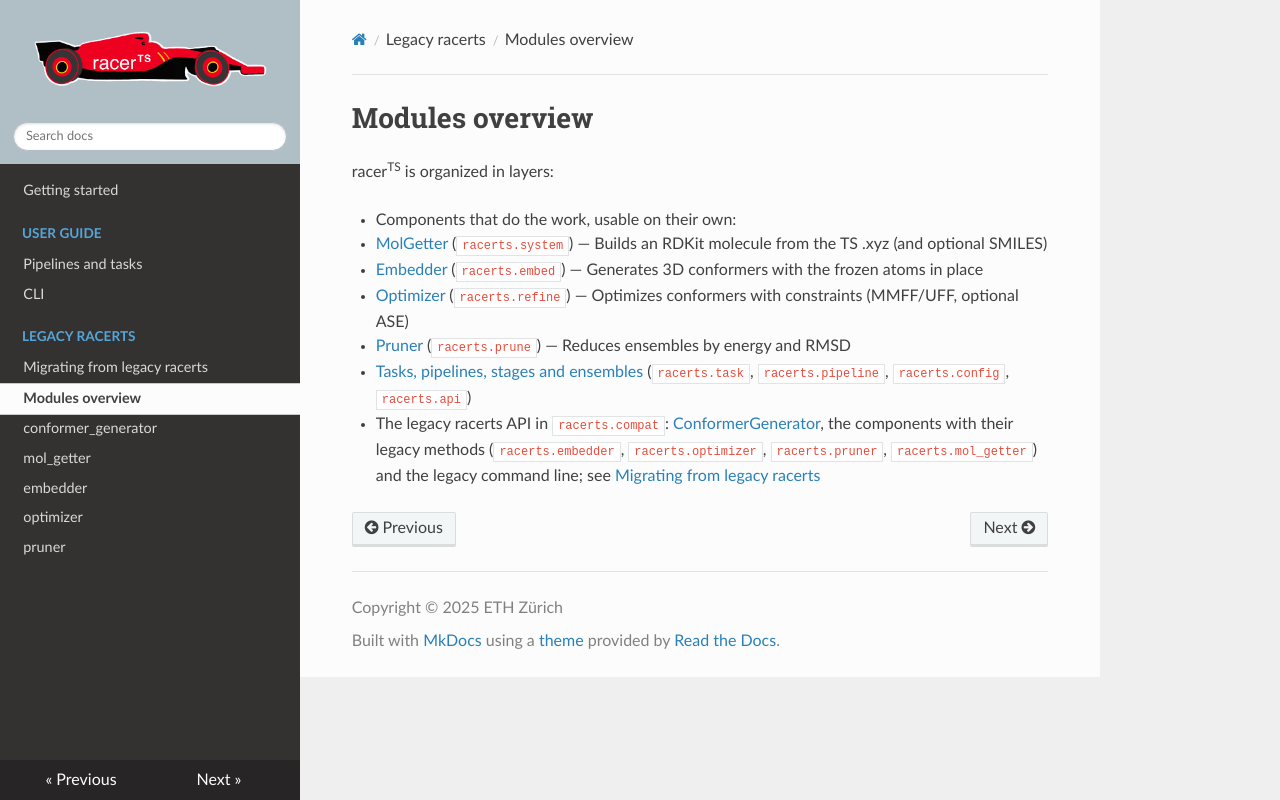

repository: digital-chemistry-laboratory/racerts · page: modules/index.html · generator: mkdocs

# Modules overview

racer<sup>TS</sup> is organized in layers:

- Components that do the work, usable on their own:
  - [MolGetter](mol_getter.md) (`racerts.system`) — Builds an RDKit molecule from the TS .xyz (and optional SMILES)
  - [Embedder](embedder.md) (`racerts.embed`) — Generates 3D conformers with the frozen atoms in place
  - [Optimizer](ff_optimizer.md) (`racerts.refine`) — Optimizes conformers with constraints (MMFF/UFF, optional ASE)
  - [Pruner](pruner.md) (`racerts.prune`) — Reduces ensembles by energy and RMSD
- [Tasks, pipelines, stages and ensembles](../pipeline.md) (`racerts.task`, `racerts.pipeline`, `racerts.config`, `racerts.api`)
- The legacy racerts API in `racerts.compat`: [ConformerGenerator](conformer_generator.md), the components with their legacy methods (`racerts.embedder`, `racerts.optimizer`, `racerts.pruner`, `racerts.mol_getter`) and the legacy command line; see [Migrating from legacy racerts](../migration.md)
